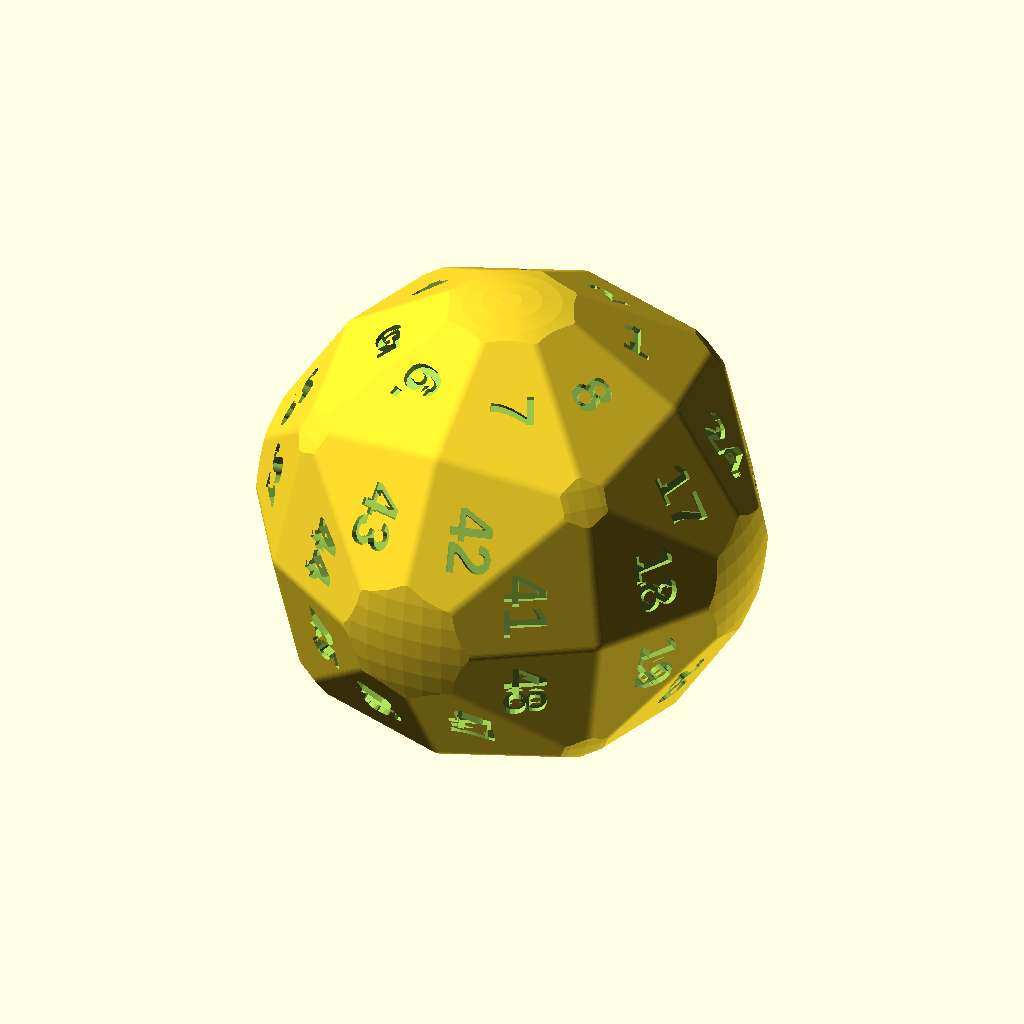
Cell 1: the model at its default parameters.
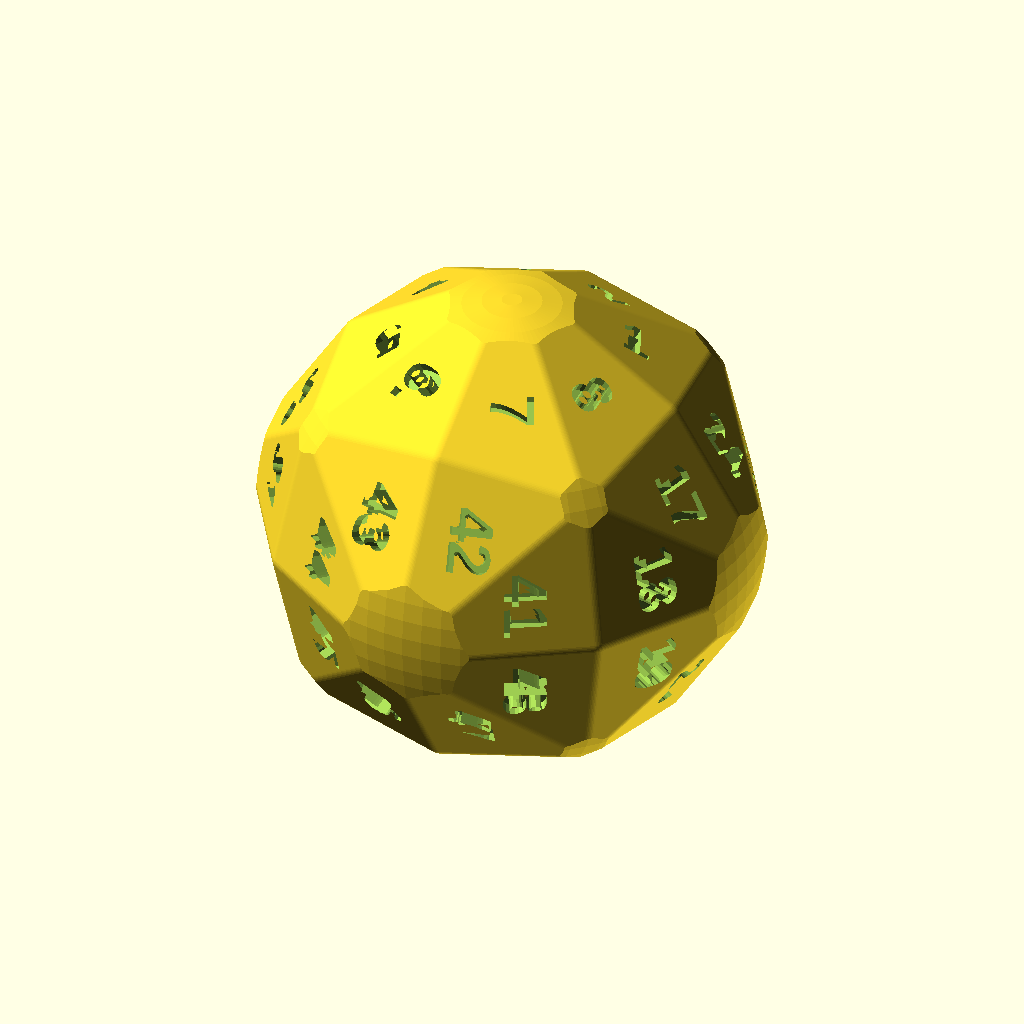
Cell 2: the same model with txt_depth = 0.22.
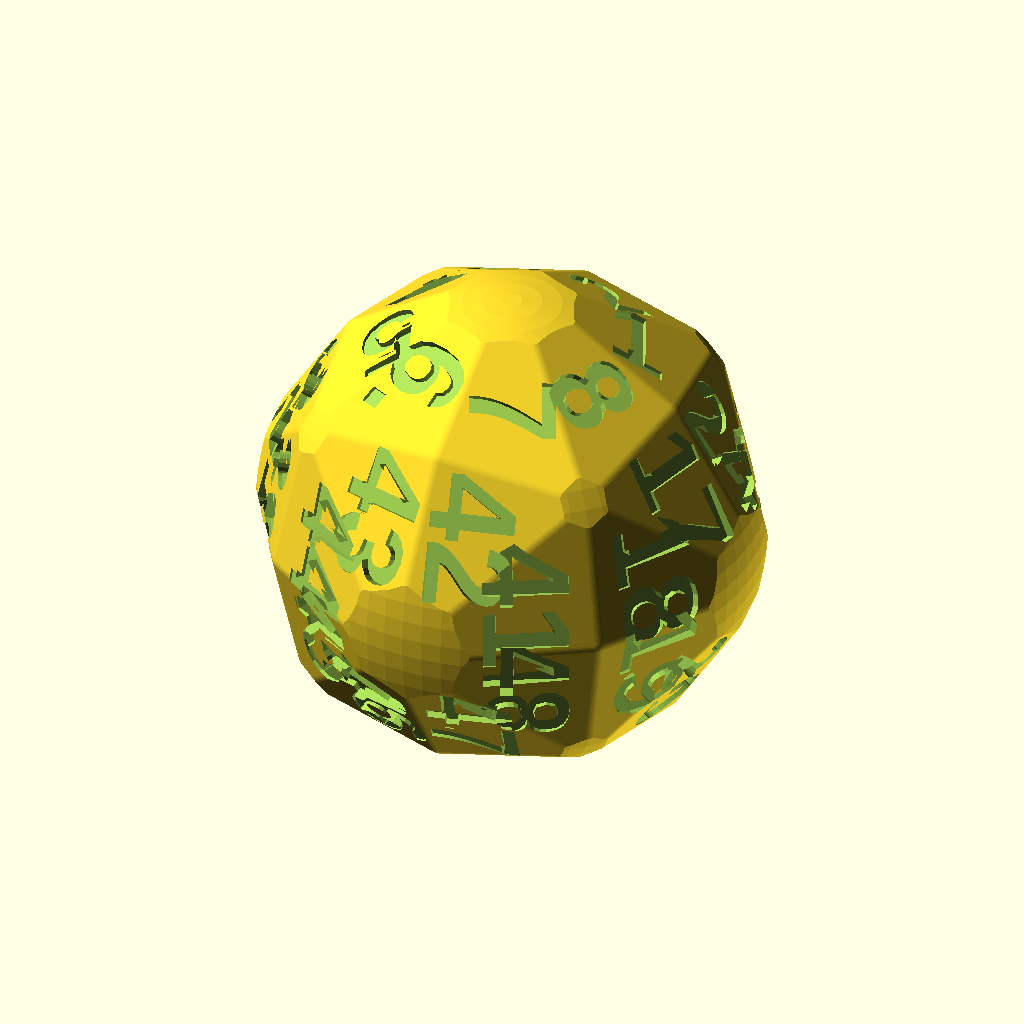
Cell 3: the same model with txt_size = 0.9.
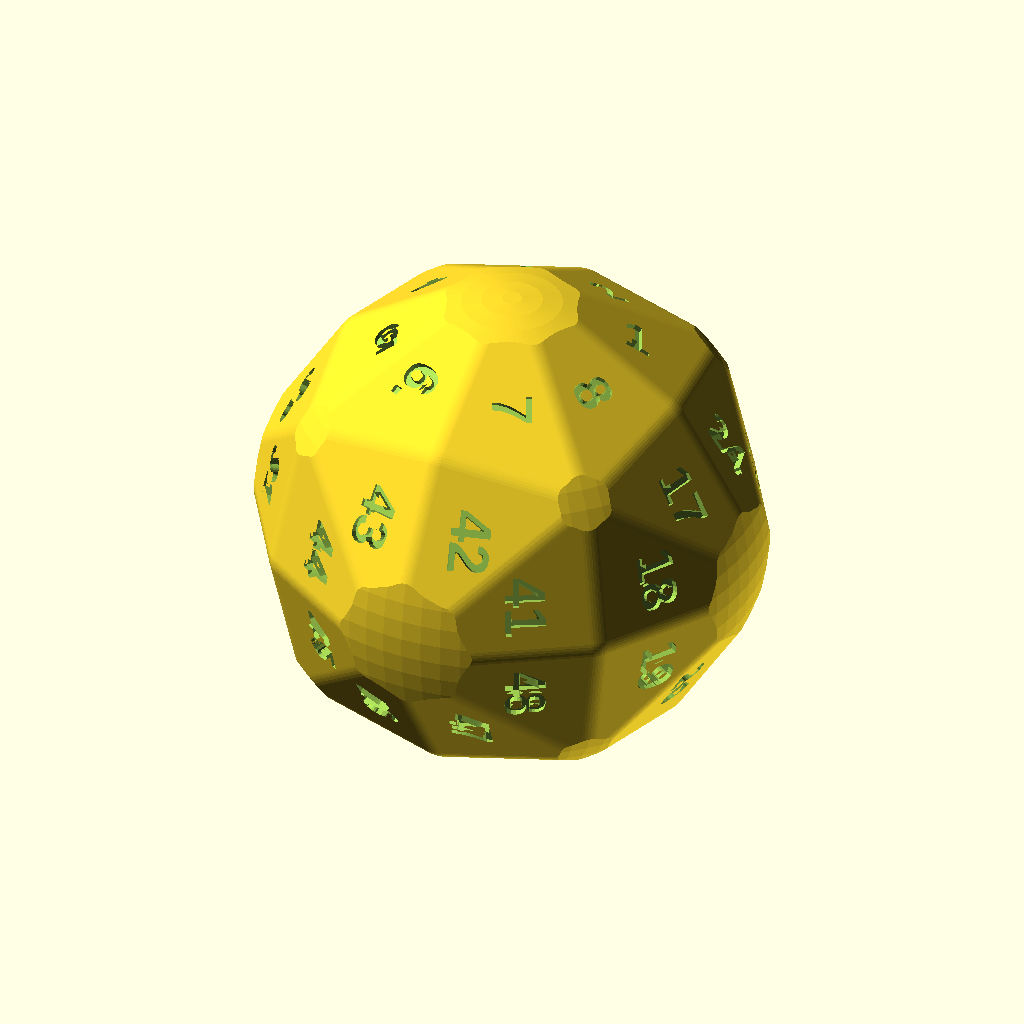
Cell 4: the same model with minko = 0.4.
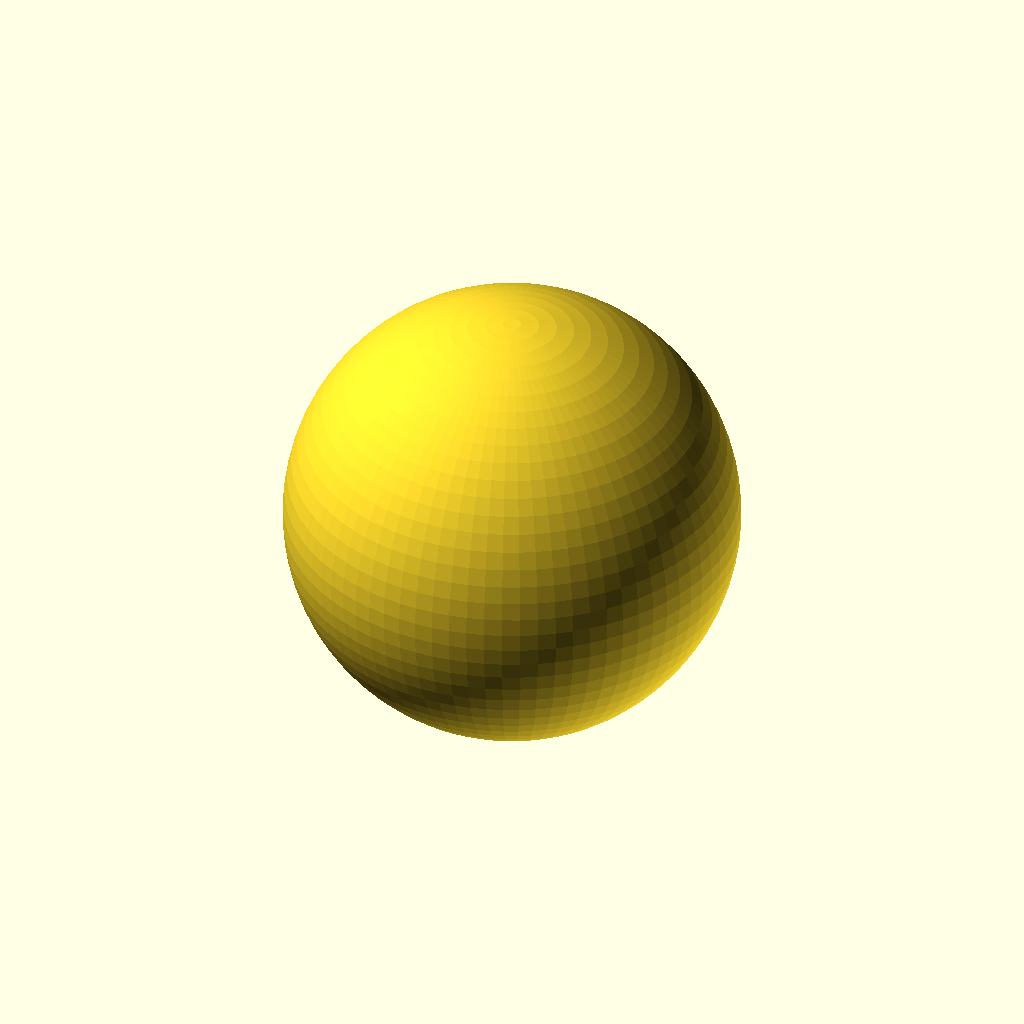
Cell 5: roll = 0.6 (everything else at default).
All cells are drawn from the same view direction (rotation 55°, 0°, 25°, orthographic, colour scheme Cornfield), but the view is re-fitted for each cell, so position and scale can differ between cells as well as the parameter.
The OpenSCAD source (meshes/Extensive dice collection (d4, d6, d8, d10, d12, d14, d16, d18, d20, d24, d28, d30, d48, d60, d120) - 4145859/files/e48-DisdyakisDodecahedron.scad):
//Disdyakis Dodecahedron
// a.k.a. Hexakis Oktaeder
// 3 sided faces = 48
// degree 8 vertices = 6
// degree 6 vertices = 8
// degree 4 vertices = 12
// halves = 18

txt_depth = .11;
txt_size = .45;
txt_font = "Arial:style=Bold";
// Warning: a scale factor is applied later (see below)
diam = 32; // scale factor which sets the diameter (distance from one [deg 4]-vertex to the vertex opposite) 
minko = 0.2; //chamfer the edges [0 = disabled]
roll = 0.3; // another effet to round the dice (intersects with a smaller sphere) [0 = disabled]
minkfn = 80; //sets the $fn variable for chamfer and the sphere

C0 = 1.41421356237309504880168872421;
C1 = 1.64075448203408147040144747789;
C2 = 2.67541743733683649131645693113;

ordi = C2+minko; //original diameter
scafa = diam*.5/ordi; //scale factor

labels = ["1","2","3","4","5","6.","7","8","9.","10","11","12","13","14","15","16","17","18","19","20","21","22","23","24","25","26","27","28","29","30","31","32","33","34","35","36","37","38","39","40","41","42","43","44","45","46","47","48"]; //default labeling

// For each axis there are 2 ways to cut the solid in two going only through thus axis (accounting for 6 ways). Then, for each pair of axes, there is another cut. So a total of 9 cuts, yielding 18 possible halves.
// there are also "halves" coming from the underlying cube. But these are automtically balanced when the degree 8 vertices are.

// coordinate source:  http://dmccooey.com/polyhedra/DisdyakisDodecahedron.txt

vertices = [
[0.0, 0.0,  C2],
[0.0, 0.0, -C2],
[ C2, 0.0, 0.0],
[-C2, 0.0, 0.0],
[0.0,  C2, 0.0],
[0.0, -C2, 0.0],
[ C1, 0.0,  C1],
[ C1, 0.0, -C1],
[-C1, 0.0,  C1],
[-C1, 0.0, -C1],
[ C1,  C1, 0.0],
[ C1, -C1, 0.0],
[-C1,  C1, 0.0],
[-C1, -C1, 0.0],
[0.0,  C1,  C1],
[0.0,  C1, -C1],
[0.0, -C1,  C1],
[0.0, -C1, -C1],
[ C0,  C0,  C0],
[ C0,  C0, -C0],
[ C0, -C0,  C0],
[ C0, -C0, -C0],
[-C0,  C0,  C0],
[-C0,  C0, -C0],
[-C0, -C0,  C0],
[-C0, -C0, -C0]];
faces = [
[ 18 ,  6,  0],
[ 14 , 18,  0],
[ 22 , 14,  0],
[  8 , 22,  0],
[ 24 ,  8,  0],
[ 16 , 24,  0],
[ 20 , 16,  0],
[  6 , 20,  0],
[ 21 ,  7,  1],
[ 17 , 21,  1],
[ 25 , 17,  1],
[  9 , 25,  1],
[ 23 ,  9,  1],
[ 15 , 23,  1],
[ 19 , 15,  1],
[  7 , 19,  1],
[ 20 ,  6,  2],
[ 11 , 20,  2],
[ 21 , 11,  2],
[  7 , 21,  2],
[ 19 ,  7,  2],
[ 10 , 19,  2],
[ 18 , 10,  2],
[  6 , 18,  2],
[ 22 ,  8,  3],
[ 12 , 22,  3],
[ 23 , 12,  3],
[  9 , 23,  3],
[ 25 ,  9,  3],
[ 13 , 25,  3],
[ 24 , 13,  3],
[  8 , 24,  3],
[ 19 , 10,  4],
[ 15 , 19,  4],
[ 23 , 15,  4],
[ 12 , 23,  4],
[ 22 , 12,  4],
[ 14 , 22,  4],
[ 18 , 14,  4],
[ 10 , 18,  4],
[ 20 , 11,  5],
[ 16 , 20,  5],
[ 24 , 16,  5],
[ 13 , 24,  5],
[ 25 , 13,  5],
[ 17 , 25,  5],
[ 21 , 17,  5],
[ 11 , 21,  5]];


function add3(v, i = 0, r) = 
    i < len(v) ? 
        i == 0 ?
            add3(v, 1, v[0]) :
            add3(v, i + 1, r + v[i]) :
        r;

function facecoord(n) = [for(i = [0 : len(faces[n]) - 1]) vertices[faces[n][i]] ]; // returns list of the coordinates of the vertices on this face

module facetext(vert,txt) {
    bar = add3(vert)/len(vert); // barycentre
    length = norm(bar);     // radial distance
    b = acos(bar.z/length); // inclination angle
    c = atan2(bar.y,bar.x); // azimuthal angle
    rotate([0,b,c]) translate([0,0,length +minko])linear_extrude(txt_depth,center=true) text(text=txt,size = txt_size, font=txt_font, halign = "center", valign = "center");
}

scale(scafa)
difference() {
    intersection() {
        minkowski($fn=minkfn){
            polyhedron(points = vertices, faces=faces,  convexity = 20);
            sphere(minko);
        };
        sphere(ordi-roll,$fn=minkfn);
    }
    for(i=[0:len(faces)-1]) facetext(facecoord(i),labels[i]);
}
Parameter table extracted from the source (name, type, default, range or options):
txt_depth: number, default 0.11
txt_size: number, default 0.45
txt_font: string, default "Arial:style=Bold"
diam: number, default 32
minko: number, default 0.2
roll: number, default 0.3
minkfn: number, default 80
C0: number, default 1.4142135623730951
C1: number, default 1.6407544820340814
C2: number, default 2.6754174373368365
